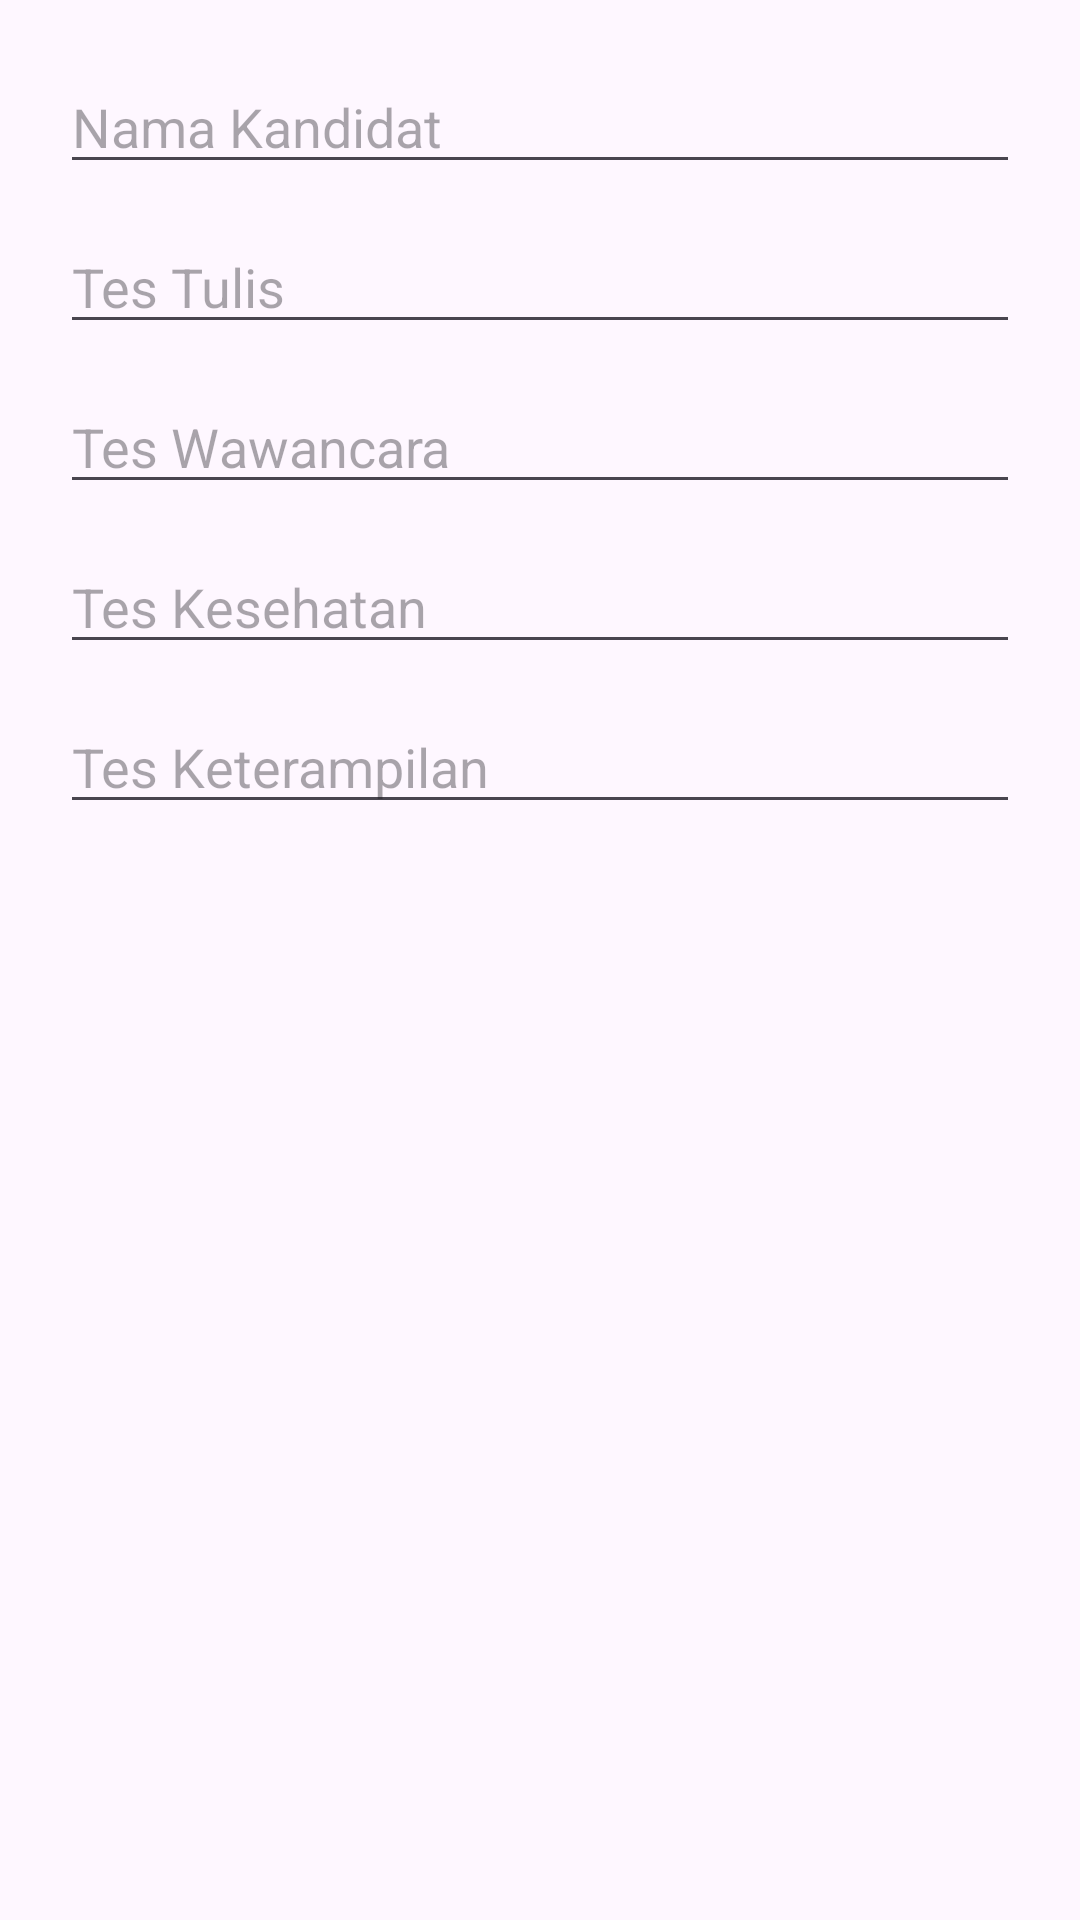

Reconstruct the res/layout file that produces this screen, plus the resources it refers to.
<!-- AndroidManifest.xml: application theme Theme.SmartRecruit -->
<!-- res/layout/dialog_kandidat.xml -->
<?xml version="1.0" encoding="utf-8"?>
<LinearLayout xmlns:android="http://schemas.android.com/apk/res/android"
    android:layout_width="match_parent"
    android:layout_height="wrap_content"
    android:orientation="vertical"
    android:padding="20dp">

    <EditText
        android:id="@+id/etNamaKandidat"
        android:layout_width="match_parent"
        android:layout_height="wrap_content"
        android:hint="Nama Kandidat"
        android:inputType="textPersonName" />

    <EditText
        android:id="@+id/etTesTulis"
        android:layout_width="match_parent"
        android:layout_height="wrap_content"
        android:hint="Tes Tulis"
        android:inputType="number"
        android:layout_marginTop="12dp" />

    <EditText
        android:id="@+id/etTesWawancara"
        android:layout_width="match_parent"
        android:layout_height="wrap_content"
        android:hint="Tes Wawancara"
        android:inputType="number"
        android:layout_marginTop="12dp" />

    <EditText
        android:id="@+id/etTesKesehatan"
        android:layout_width="match_parent"
        android:layout_height="wrap_content"
        android:hint="Tes Kesehatan"
        android:inputType="number"
        android:layout_marginTop="12dp" />

    <EditText
        android:id="@+id/etTesKeterampilan"
        android:layout_width="match_parent"
        android:layout_height="wrap_content"
        android:hint="Tes Keterampilan"
        android:inputType="number"
        android:layout_marginTop="12dp" />

</LinearLayout>
<!-- resources referenced by this layout -->
<resources>
  <style name="Theme.SmartRecruit" parent="Base.Theme.SmartRecruit" />
  <style name="Base.Theme.SmartRecruit" parent="Theme.Material3.DayNight.NoActionBar">
          
          
      </style>
</resources>
